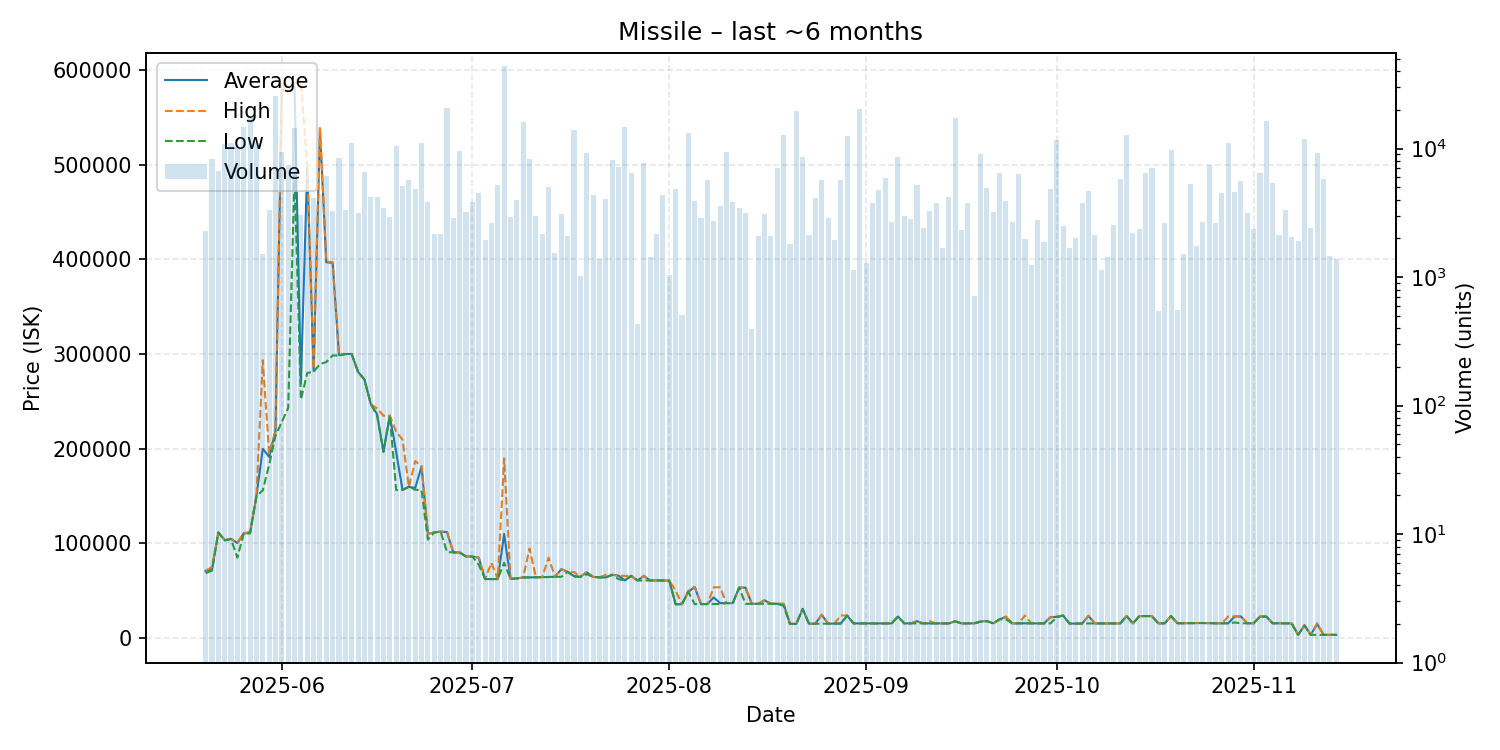

Data behind this chart, as committed beside it:
date, average, highest, lowest, order_count, volume
2025-05-20, 71000, 71260, 68500, 24, 2282
2025-05-21, 72010, 75030, 71310, 33, 8335
2025-05-22, 111700, 111800, 111500, 29, 6633
2025-05-23, 103600, 103800, 103100, 38, 10918
2025-05-24, 104800, 104800, 104800, 31, 11102
2025-05-25, 100400, 100900, 85020, 44, 10373
2025-05-26, 110600, 110600, 110600, 35, 14761
2025-05-27, 111000, 112400, 110700, 50, 17943
2025-05-28, 150000, 150000, 150000, 39, 11053
2025-05-29, 200000, 293600, 156000, 15, 1504
2025-05-30, 191500, 195200, 183100, 26, 3325
2025-05-31, 218600, 219300, 213700, 67, 25845
2025-06-01, 579400, 585400, 228500, 55, 9345
2025-06-02, 576800, 577000, 243100, 57, 7403
2025-06-03, 583000, 585800, 489700, 57, 14337
2025-06-04, 268900, 588800, 251800, 37, 3066
2025-06-05, 498600, 498900, 280100, 40, 3331
2025-06-06, 282200, 284600, 281300, 35, 4116
2025-06-07, 537700, 540000, 289400, 33, 4407
2025-06-08, 397000, 398000, 291600, 39, 6137
2025-06-09, 396400, 397000, 298600, 28, 3273
2025-06-10, 298800, 299000, 298400, 28, 8477
2025-06-11, 300100, 300100, 300100, 28, 3347
2025-06-12, 300100, 300200, 300100, 33, 11124
2025-06-13, 281200, 281200, 281200, 21, 3155
2025-06-14, 273200, 273200, 273200, 26, 6611
2025-06-15, 247500, 247500, 247500, 27, 4224
2025-06-16, 236400, 242500, 234900, 29, 4217
2025-06-17, 196900, 234900, 196800, 23, 3428
2025-06-18, 235000, 235000, 235000, 18, 2941
2025-06-19, 196700, 218200, 156400, 43, 10555
2025-06-20, 156600, 209700, 156500, 26, 5105
2025-06-21, 159800, 159800, 159800, 28, 5736
2025-06-22, 158700, 187000, 156800, 38, 4810
2025-06-23, 181400, 181600, 156000, 44, 11096
2025-06-24, 110200, 110200, 104100, 24, 3839
2025-06-25, 111600, 111700, 111600, 18, 2166
2025-06-26, 112500, 112500, 112500, 22, 2178
2025-06-27, 112000, 112500, 90980, 48, 20795
2025-06-28, 90510, 90510, 90510, 27, 2873
2025-06-29, 90510, 90520, 90500, 27, 9570
2025-06-30, 86230, 86230, 86230, 20, 3235
2025-07-01, 86230, 86230, 86230, 21, 3806
2025-07-02, 85000, 85170, 77550, 24, 4487
2025-07-03, 62360, 62360, 62360, 15, 1941
2025-07-04, 62380, 79580, 62370, 16, 2627
2025-07-05, 62380, 62390, 62380, 34, 5218
2025-07-06, 110000, 189900, 79620, 103, 43785
2025-07-07, 62610, 62640, 62590, 25, 2958
2025-07-08, 63040, 63040, 63040, 25, 3959
2025-07-09, 64130, 64150, 64120, 42, 16224
2025-07-10, 64100, 94680, 64080, 30, 8223
2025-07-11, 64300, 64310, 64270, 28, 3010
2025-07-12, 64410, 64410, 64410, 19, 2160
2025-07-13, 64580, 85000, 64580, 27, 5011
2025-07-14, 64720, 64730, 64680, 21, 1537
2025-07-15, 72770, 72790, 64800, 25, 3117
2025-07-16, 70000, 70000, 70000, 18, 2081
2025-07-17, 65530, 69800, 64810, 35, 13842
2025-07-18, 64760, 64760, 64760, 19, 1012
... 119 more rows
